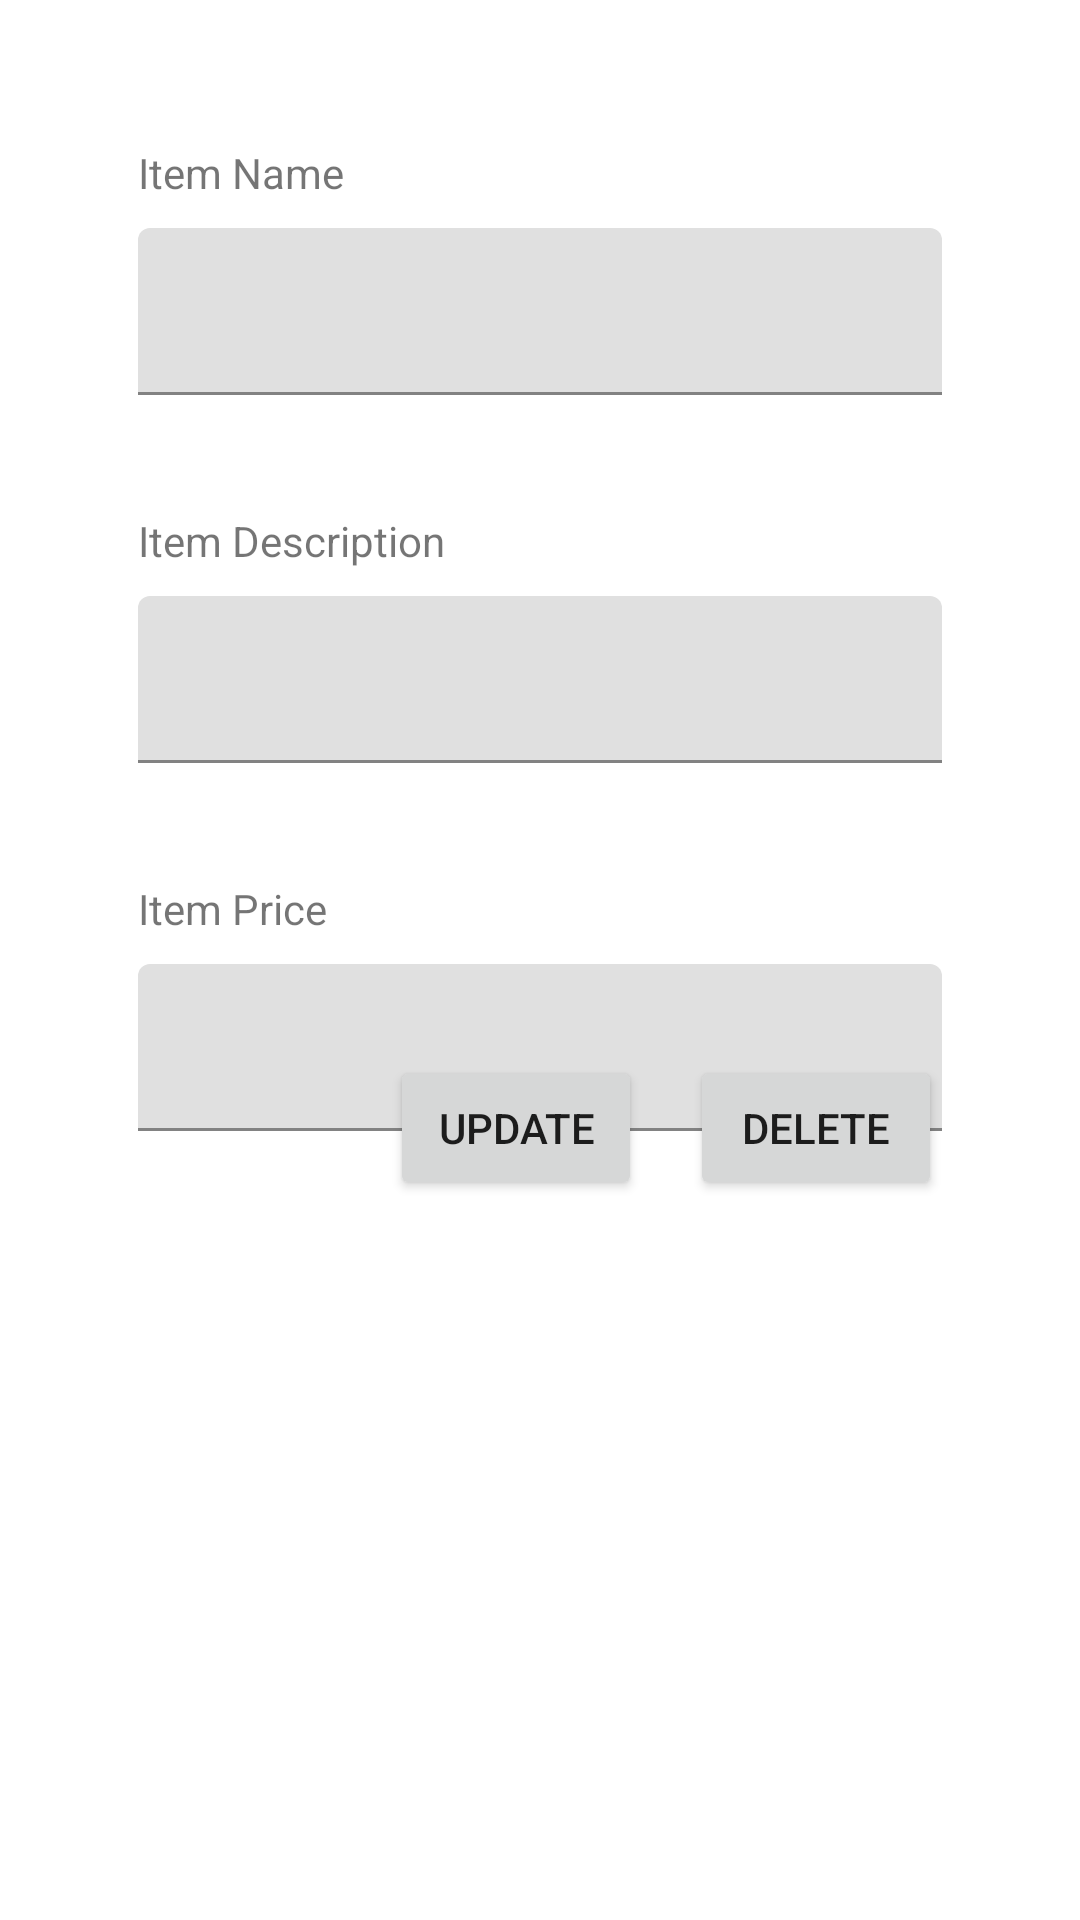

The Android layout XML behind this screen, and the referenced resources:
<!-- AndroidManifest.xml: application theme Theme.THA_204112F -->
<!-- res/layout/activity_cake_form.xml -->
<?xml version="1.0" encoding="utf-8"?>

<androidx.constraintlayout.widget.ConstraintLayout xmlns:android="http://schemas.android.com/apk/res/android"
    xmlns:app="http://schemas.android.com/apk/res-auto"
    xmlns:tools="http://schemas.android.com/tools"
    android:layout_width="match_parent"
    android:layout_height="match_parent">

    <TextView
        android:id="@+id/tv_item_name"
        android:layout_width="wrap_content"
        android:layout_height="wrap_content"
        android:layout_marginStart="46dp"
        android:layout_marginTop="48dp"
        android:text="@string/item_name"
        app:layout_constraintStart_toStartOf="parent"
        app:layout_constraintTop_toTopOf="parent" />

    <com.google.android.material.textfield.TextInputLayout
        android:id="@+id/textInputLayout"
        android:layout_width="0dp"
        android:layout_height="wrap_content"
        android:layout_marginStart="46dp"
        android:layout_marginTop="9dp"
        android:layout_marginEnd="46dp"
        android:layout_marginBottom="38dp"
        app:layout_constraintBottom_toTopOf="@+id/tv_item_desc"
        app:layout_constraintEnd_toEndOf="parent"
        app:layout_constraintStart_toStartOf="parent"
        app:layout_constraintTop_toBottomOf="@+id/tv_item_name">

        <com.google.android.material.textfield.TextInputEditText
            android:id="@+id/input_item_name"
            android:layout_width="match_parent"
            android:layout_height="match_parent"
            android:inputType="textShortMessage"
            tools:ignore="SpeakableTextPresentCheck" />
    </com.google.android.material.textfield.TextInputLayout>

    <TextView
        android:id="@+id/tv_item_desc"
        android:layout_width="0dp"
        android:layout_height="wrap_content"
        android:layout_marginStart="46dp"
        android:layout_marginTop="39dp"
        android:layout_marginEnd="200dp"
        android:text="@string/item_description"
        app:layout_constraintEnd_toEndOf="parent"
        app:layout_constraintStart_toStartOf="parent"
        app:layout_constraintTop_toBottomOf="@+id/textInputLayout" />

    <com.google.android.material.textfield.TextInputLayout
        android:id="@+id/inputLayout_item_desc"
        android:layout_width="0dp"
        android:layout_height="wrap_content"
        android:layout_marginStart="46dp"
        android:layout_marginTop="9dp"
        android:layout_marginEnd="46dp"
        android:layout_marginBottom="38dp"
        app:layout_constraintBottom_toTopOf="@+id/tv_item_price"
        app:layout_constraintEnd_toEndOf="parent"
        app:layout_constraintStart_toStartOf="parent"
        app:layout_constraintTop_toBottomOf="@+id/tv_item_desc">

        <com.google.android.material.textfield.TextInputEditText
            android:id="@+id/input_item_desc"
            android:layout_width="match_parent"
            android:layout_height="wrap_content"
            android:inputType="textLongMessage"
            android:maxLength="75"
            tools:ignore="SpeakableTextPresentCheck" />
    </com.google.android.material.textfield.TextInputLayout>

    <TextView
        android:id="@+id/tv_item_price"
        android:layout_width="0dp"
        android:layout_height="wrap_content"
        android:layout_marginStart="46dp"
        android:layout_marginTop="39dp"
        android:layout_marginEnd="200dp"
        android:text="@string/item_price"
        app:layout_constraintEnd_toEndOf="parent"
        app:layout_constraintStart_toStartOf="parent"
        app:layout_constraintTop_toBottomOf="@+id/inputLayout_item_desc" />

    <com.google.android.material.textfield.TextInputLayout
        android:id="@+id/inputLayout_item_price"
        android:layout_width="0dp"
        android:layout_height="wrap_content"
        android:layout_marginStart="46dp"
        android:layout_marginTop="9dp"
        android:layout_marginEnd="46dp"
        app:layout_constraintEnd_toEndOf="parent"
        app:layout_constraintHorizontal_bias="0.49"
        app:layout_constraintStart_toStartOf="parent"
        app:layout_constraintTop_toBottomOf="@+id/tv_item_price">

        <com.google.android.material.textfield.TextInputEditText
            android:id="@+id/input_item_price"
            android:layout_width="match_parent"
            android:layout_height="wrap_content"
            android:inputType="numberDecimal"
            tools:ignore="SpeakableTextPresentCheck" />
    </com.google.android.material.textfield.TextInputLayout>

    <Button
        android:id="@+id/btn_update"
        android:layout_width="0dp"
        android:layout_height="wrap_content"
        android:layout_marginStart="130dp"
        android:layout_marginTop="20dp"
        android:layout_marginEnd="8dp"
        android:layout_marginBottom="285dp"
        android:text="@string/update"
        app:layout_constraintBottom_toBottomOf="parent"
        app:layout_constraintEnd_toStartOf="@+id/btn_delete"
        app:layout_constraintStart_toStartOf="parent"
        app:layout_constraintTop_toBottomOf="@+id/inputLayout_item_price" />

    <Button
        android:id="@+id/btn_delete"
        android:layout_width="0dp"
        android:layout_height="wrap_content"
        android:layout_marginStart="8dp"
        android:layout_marginTop="20dp"
        android:layout_marginEnd="46dp"
        android:layout_marginBottom="285dp"
        android:text="@string/delete"
        app:layout_constraintBottom_toBottomOf="parent"
        app:layout_constraintEnd_toEndOf="parent"
        app:layout_constraintStart_toEndOf="@+id/btn_update"
        app:layout_constraintTop_toBottomOf="@+id/inputLayout_item_price" />

    <Button
        android:id="@+id/btn_Add"
        android:layout_width="0dp"
        android:layout_height="49dp"
        android:layout_marginStart="46dp"
        android:layout_marginTop="19dp"
        android:layout_marginEnd="46dp"
        android:layout_marginBottom="284dp"
        android:text="@string/btnAdd"
        android:visibility="gone"
        app:layout_constraintBottom_toBottomOf="parent"
        app:layout_constraintEnd_toEndOf="parent"
        app:layout_constraintStart_toStartOf="parent"
        app:layout_constraintTop_toBottomOf="@+id/inputLayout_item_price" />
</androidx.constraintlayout.widget.ConstraintLayout>
<!-- resources referenced by this layout -->
<resources>
  <string name="btnAdd">Add</string>
  <string name="delete">Delete</string>
  <string name="item_description">Item Description</string>
  <string name="item_name">Item Name</string>
  <string name="item_price">Item Price</string>
  <string name="update">Update</string>
  <style name="Theme.THA_204112F" parent="Theme.MaterialComponents.DayNight.DarkActionBar">
          
          <item name="colorPrimary">@color/purple_500</item>
          <item name="colorPrimaryVariant">@color/purple_700</item>
          <item name="colorOnPrimary">@color/white</item>
          
          <item name="colorSecondary">@color/teal_200</item>
          <item name="colorSecondaryVariant">@color/teal_700</item>
          <item name="colorOnSecondary">@color/black</item>
          
          <item name="android:statusBarColor" tools:targetApi="l">?attr/colorPrimaryVariant</item>
          
      </style>
  <color name="purple_500">#FFFF1744</color>
  <color name="purple_700">#FFD50000</color>
  <color name="white">#FFFFFFFF</color>
  <color name="teal_200">#FF03DAC5</color>
  <color name="teal_700">#FF018786</color>
  <color name="black">#FF000000</color>
</resources>
